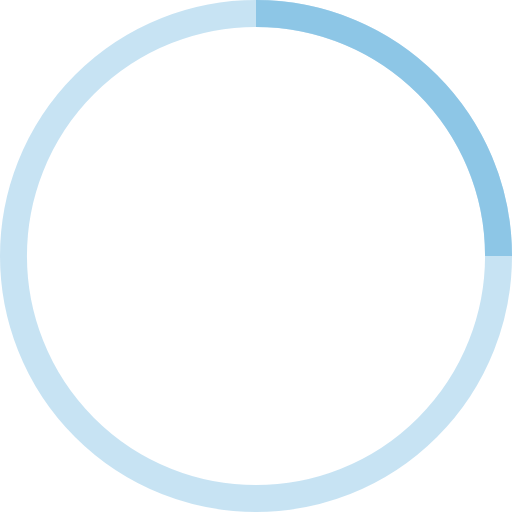
t = 0.00 s
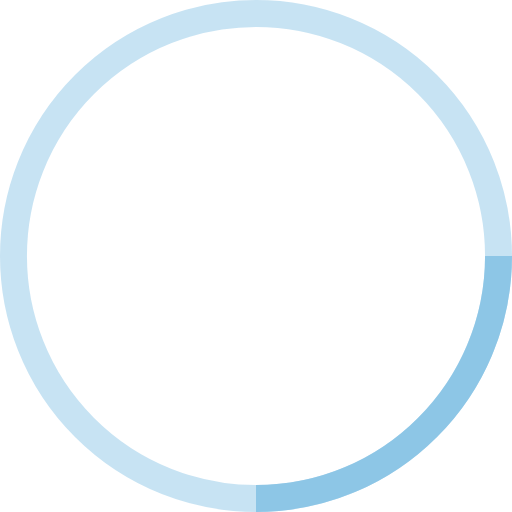
t = 0.25 s
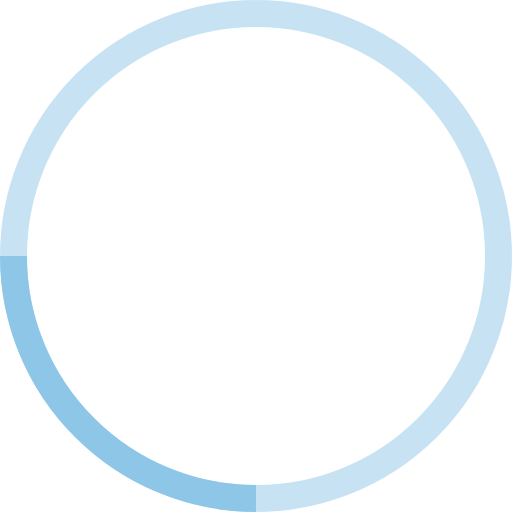
t = 0.50 s
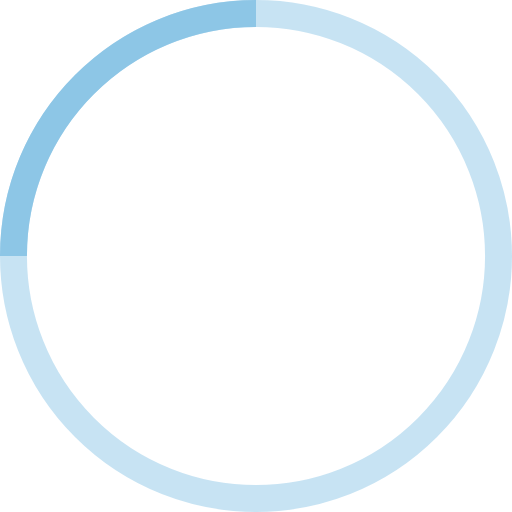
t = 0.75 s

The animated SVG that drew these frames (rendered in a browser with its animation timeline set to each time). Animation: 1 SMIL element (animateTransform=1); one cycle of 1.00 s, repeats indefinitely.

<!-- By Sam Herbert (@sherb), for everyone. More @ http://goo.gl/7AJzbL -->
<svg width="38" height="38" viewBox="0 0 38 38" xmlns="http://www.w3.org/2000/svg" stroke="#8cc5e6fa">
    <g fill="none" fill-rule="evenodd">
        <g transform="translate(1 1)" stroke-width="2">
            <circle stroke-opacity=".5" cx="18" cy="18" r="18"/>
            <path d="M36 18c0-9.94-8.06-18-18-18">
                <animateTransform
                    attributeName="transform"
                    type="rotate"
                    from="0 18 18"
                    to="360 18 18"
                    dur="1s"
                    repeatCount="indefinite"/>
            </path>
        </g>
    </g>
</svg>